Run: headless pygame with SDL's dummy video driver; simulated clock (each Clock.tick advances the game by its frame time, no real sleeping); random seed 0; keys injected as events and as key.get_pressed() state; mouse plan: one left click at the window centre at the start of phase 2, then a move to the lower-right quarter at the start of phase 3.
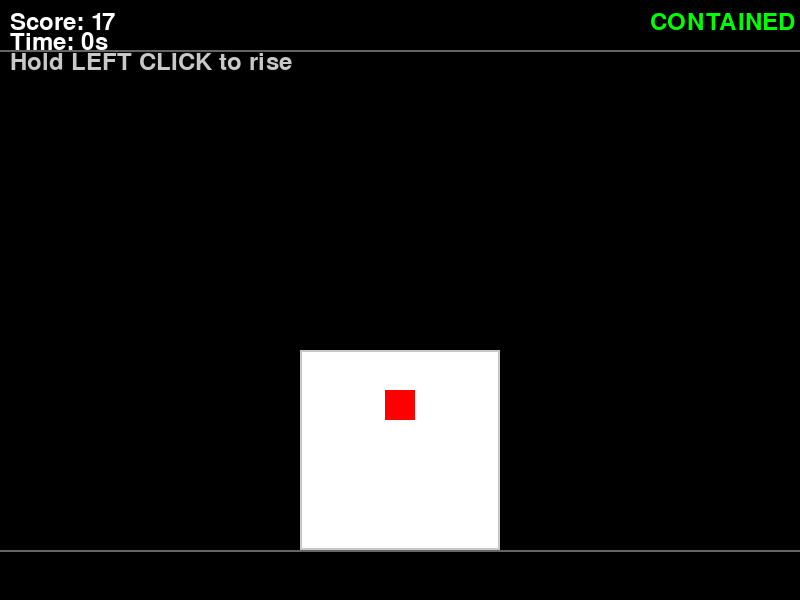
Frame 1 of 4 · flips 1–60 · no input
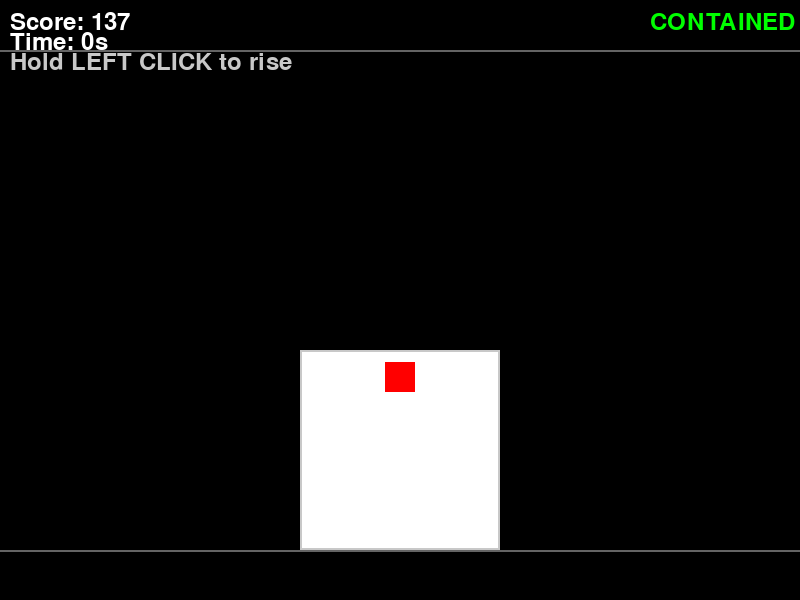
Frame 2 of 4 · flips 61–180 · clicked the window centre · tapped SPACE, RETURN · held RIGHT (→), D
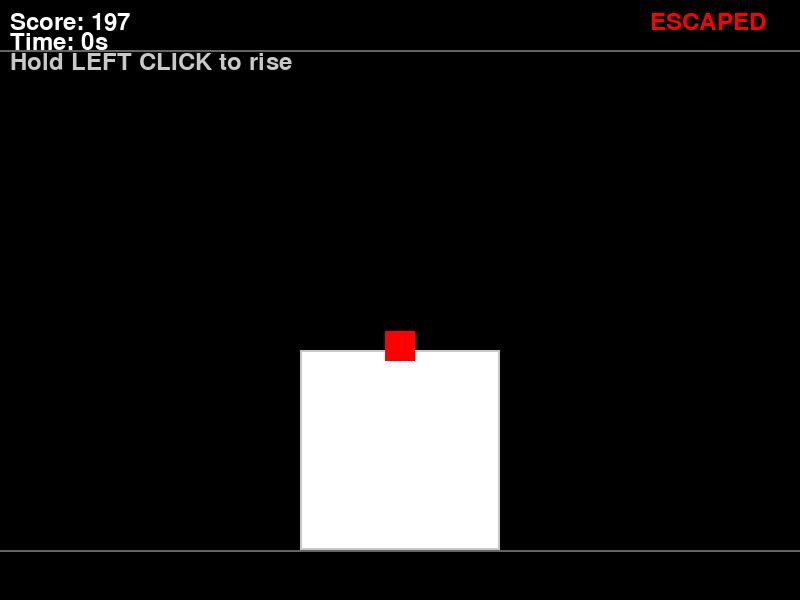
Frame 3 of 4 · flips 181–300 · moved the mouse to the lower-right quarter · held DOWN (↓), S
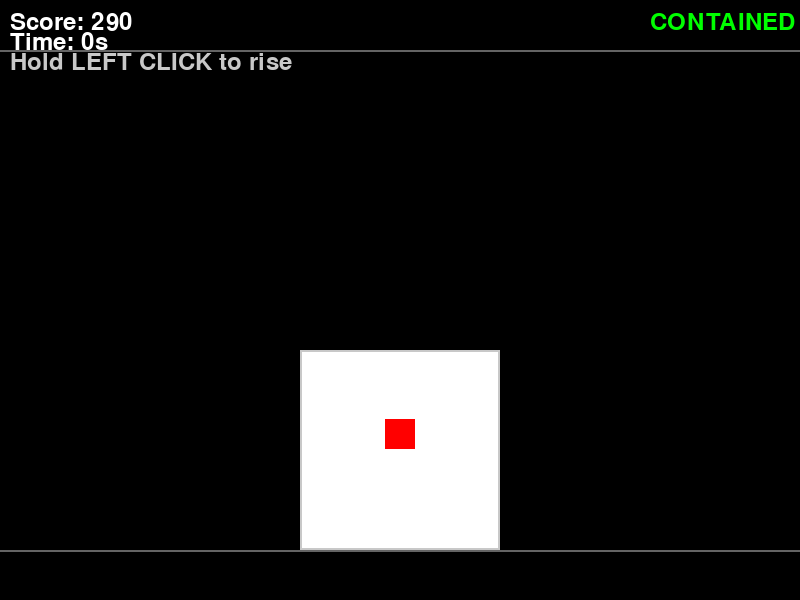
Frame 4 of 4 · flips 301–420 · held LEFT (←), A, UP (↑), W

The pygame program that drew these frames:

import os
import pygame
import random
import sys

class GameState:
    def __init__(self, width=800, height=600, render_game=True):
        # Initialize pygame without audio to avoid ALSA errors in WSL2
        os.environ['SDL_AUDIODRIVER'] = 'dummy'
        pygame.init()
        self.screen_width = width
        self.screen_height = height
        self.render_game = render_game
        self.screen = pygame.display.set_mode((width, height))
        pygame.display.set_caption("Box Containment Game")
        self.clock = pygame.time.Clock()
        self.running = True
        self.thirty_second_timer = pygame.time.get_ticks() + 30000  # 30 seconds from start
        
        # Game boundaries
        self.upper_bound = 50
        self.lower_bound = height - 50
        
        # Red box properties (random y movement within bounds)
        self.red_box = {
            'rect': pygame.Rect(width//2 - 15, height//2, 30, 30),
            'color': (255, 0, 0),
            'y_speed': 0,
            'change_counter': 0,
            'max_speed': 4  # Maximum speed for red box
        }
        
        # White container box properties
        self.white_box = {
            'rect': pygame.Rect(width//2 - 100, height//2, 200, 200),
            'color': (255, 255, 255),
            'y_speed': 0,
            'gravity': 0.3,
            'lift': -0.5,  # Upward acceleration when clicked
            'max_speed': 8
        }
        
        # Game state variables
        self.score = 0
        self.score_rate = 1  # Points per frame while contained
        self.contained = False
        self.font = pygame.font.SysFont(None, 36)
        self.clicking = False
    
    def handle_events(self):
        for event in pygame.event.get():
            if event.type == pygame.QUIT:
                self.running = False
            elif event.type == pygame.MOUSEBUTTONDOWN:
                if event.button == 1:  # Left mouse button
                    self.clicking = True
            elif event.type == pygame.MOUSEBUTTONUP:
                if event.button == 1:
                    self.clicking = False
    
    def update(self):
        # Update red box (random y movement within game bounds)
        self.red_box['change_counter'] += 1
        if self.red_box['change_counter'] > 30:  # Change direction every half second
            self.red_box['y_speed'] = random.uniform(-self.red_box['max_speed'], self.red_box['max_speed'])
            self.red_box['change_counter'] = 0
        
        self.red_box['rect'].y += self.red_box['y_speed']
        
        # Keep red box within game bounds (bounce off edges)
        if self.red_box['rect'].top < self.upper_bound:
            self.red_box['rect'].top = self.upper_bound
            self.red_box['y_speed'] *= -1
        if self.red_box['rect'].bottom > self.lower_bound:
            self.red_box['rect'].bottom = self.lower_bound
            self.red_box['y_speed'] *= -1
        
        # Update white box physics
        if self.clicking:
            # Apply lift while mouse is held
            self.white_box['y_speed'] += self.white_box['lift']
        else:
            # Apply gravity when not clicking
            self.white_box['y_speed'] += self.white_box['gravity']
        
        # Limit maximum speed
        self.white_box['y_speed'] = max(-self.white_box['max_speed'], 
                                       min(self.white_box['y_speed'], self.white_box['max_speed']))
        
        self.white_box['rect'].y += self.white_box['y_speed']
        
        # Keep white box within game bounds
        if self.white_box['rect'].top < self.upper_bound:
            self.white_box['rect'].top = self.upper_bound
            self.white_box['y_speed'] = 0
        
        if self.white_box['rect'].bottom > self.lower_bound:
            self.white_box['rect'].bottom = self.lower_bound
            self.white_box['y_speed'] = -self.white_box['y_speed'] * 0.6  # Bounce with energy loss
        
        # Check containment (is red box fully inside white box?)
        self.contained = self.white_box['rect'].contains(self.red_box['rect'])
        
        # Update score
        if self.contained:
            self.score += self.score_rate
    
    def render(self):
        self.screen.fill((0, 0, 0))
        
        # Draw boundary lines
        pygame.draw.line(self.screen, (100, 100, 100), (0, self.upper_bound), 
                         (self.screen_width, self.upper_bound), 2)
        pygame.draw.line(self.screen, (100, 100, 100), (0, self.lower_bound), 
                         (self.screen_width, self.lower_bound), 2)
        
        # Draw white container box (with outline)
        pygame.draw.rect(self.screen, self.white_box['color'], self.white_box['rect'])
        pygame.draw.rect(self.screen, (200, 200, 200), self.white_box['rect'], 2)  # Outline
        
        # Draw red box
        pygame.draw.rect(self.screen, self.red_box['color'], self.red_box['rect'])
        
        # Draw score and status
        score_text = self.font.render(f"Score: {self.score}", True, (255, 255, 255))
        self.screen.blit(score_text, (10, 10))
        
        status_color = (0, 255, 0) if self.contained else (255, 0, 0)
        status_text = self.font.render("CONTAINED" if self.contained else "ESCAPED", True, status_color)
        self.screen.blit(status_text, (self.screen_width - 150, 10))

        # Draw clock
        time_text = self.font.render(f"Time: {pygame.time.get_ticks() // 1000}s", True, (255, 255, 255))
        self.screen.blit(time_text, (10, 30))

        # Draw instructions
        help_text = self.font.render("Hold LEFT CLICK to rise", True, (200, 200, 200))
        self.screen.blit(help_text, (10, 50))
        
        pygame.display.flip()

    def reset_game(self):
        self.red_box['rect'].y = self.screen_height // 2
        self.red_box['y_speed'] = 0
        self.white_box['rect'].y = self.screen_height // 2
        self.white_box['y_speed'] = 0
        self.score = 0
        self.contained = False
        self.clicking = False
        self.thirty_second_timer = pygame.time.get_ticks() + 30000
    
    def run(self):
        while self.running:
            self.handle_events()
            self.update()
            if self.render_game:
                self.render()
            self.clock.tick(600)
        
        pygame.quit()
        sys.exit()

# Run the game
if __name__ == "__main__":
    game = GameState()
    game.run()
